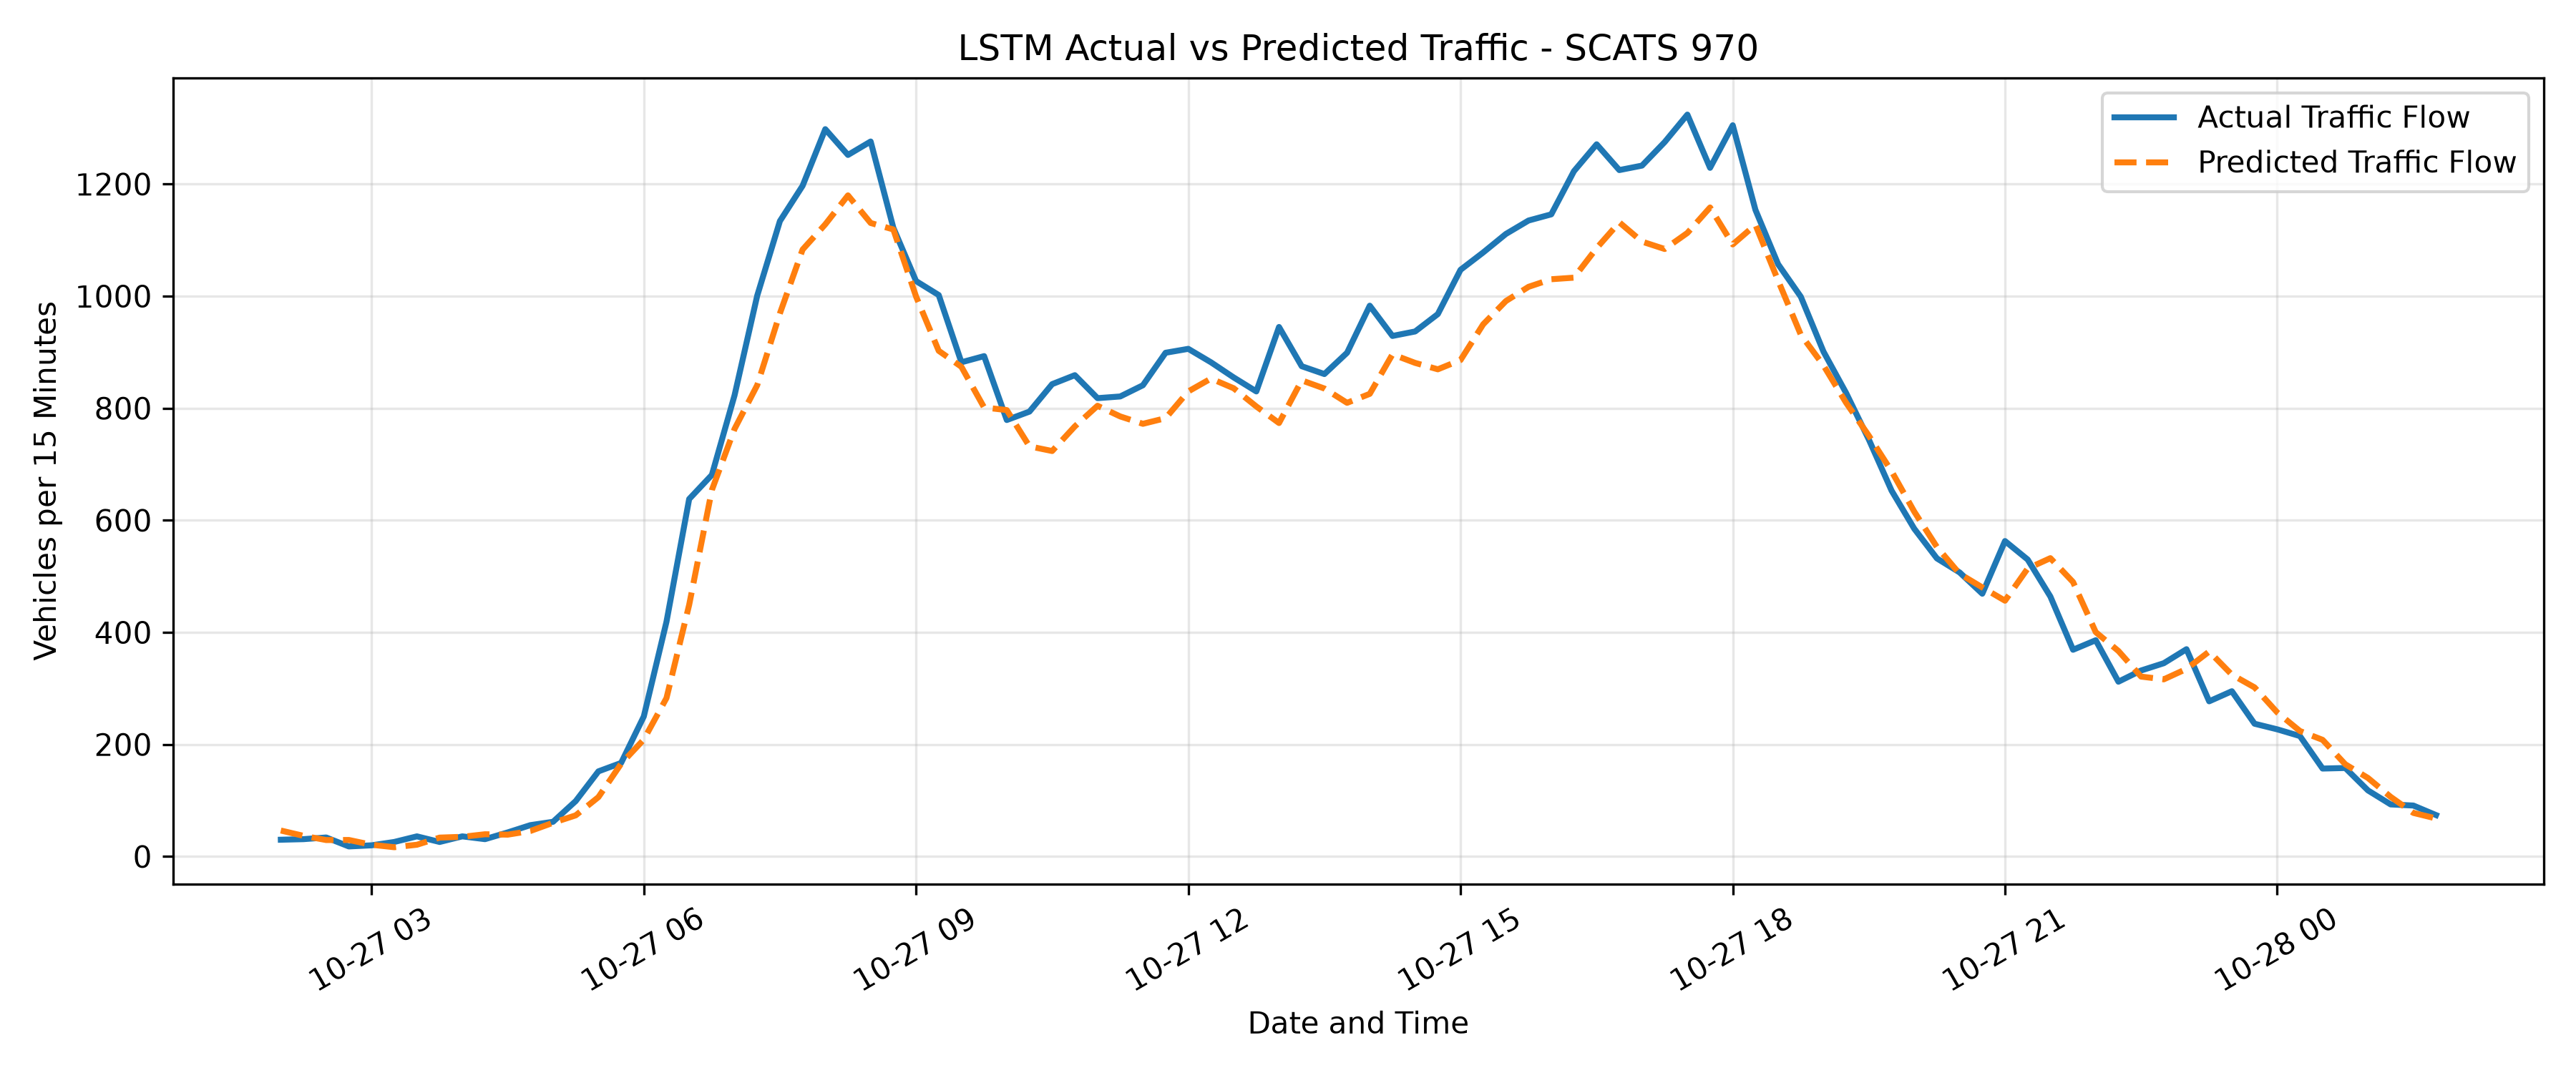

Data behind this chart, as committed beside it:
scats_id, timestamp, actual, predicted
970, 2006-10-27 02:00:00, 30, 46.41
970, 2006-10-27 02:15:00, 31.0, 36.96
970, 2006-10-27 02:30:00, 34.0, 29.41
970, 2006-10-27 02:45:00, 18.0, 29.55
970, 2006-10-27 03:00:00, 20.0, 21.02
970, 2006-10-27 03:15:00, 26, 16.63
970, 2006-10-27 03:30:00, 36.0, 21.05
970, 2006-10-27 03:45:00, 26, 33.78
970, 2006-10-27 04:00:00, 36.0, 35.18
970, 2006-10-27 04:15:00, 31.0, 39.77
970, 2006-10-27 04:30:00, 43.0, 39.03
970, 2006-10-27 04:45:00, 56.0, 45.58
970, 2006-10-27 05:00:00, 62.0, 60.23
970, 2006-10-27 05:15:00, 99.0, 73.49
970, 2006-10-27 05:30:00, 152.0, 106
970, 2006-10-27 05:45:00, 167.0, 165.5
970, 2006-10-27 06:00:00, 250.0, 208.8
970, 2006-10-27 06:15:00, 419, 282.8
970, 2006-10-27 06:30:00, 638.0, 449.2
970, 2006-10-27 06:45:00, 681.0, 654
970, 2006-10-27 07:00:00, 823.0, 763.1
970, 2006-10-27 07:15:00, 1001, 841.2
970, 2006-10-27 07:30:00, 1134, 969.3
970, 2006-10-27 07:45:00, 1197, 1083
970, 2006-10-27 08:00:00, 1298, 1128
970, 2006-10-27 08:15:00, 1252, 1180
970, 2006-10-27 08:30:00, 1276, 1131
970, 2006-10-27 08:45:00, 1122, 1119
970, 2006-10-27 09:00:00, 1027, 999.5
970, 2006-10-27 09:15:00, 1002, 902.5
970, 2006-10-27 09:30:00, 882, 873.9
970, 2006-10-27 09:45:00, 893, 801.4
970, 2006-10-27 10:00:00, 779.0, 796.7
970, 2006-10-27 10:15:00, 794.0, 732
970, 2006-10-27 10:30:00, 843, 723.7
970, 2006-10-27 10:45:00, 859.0, 767.6
970, 2006-10-27 11:00:00, 818.0, 804.4
970, 2006-10-27 11:15:00, 821, 785.4
970, 2006-10-27 11:30:00, 841.0, 772.2
970, 2006-10-27 11:45:00, 899, 782.3
970, 2006-10-27 12:00:00, 906.0, 830
970, 2006-10-27 12:15:00, 882, 852.9
970, 2006-10-27 12:30:00, 855, 835.7
970, 2006-10-27 12:45:00, 830.0, 803.2
970, 2006-10-27 13:00:00, 945.0, 773.6
970, 2006-10-27 13:15:00, 875.0, 849.7
970, 2006-10-27 13:30:00, 861.0, 835.2
970, 2006-10-27 13:45:00, 899, 809.6
970, 2006-10-27 14:00:00, 983, 825.7
970, 2006-10-27 14:15:00, 929.0, 896.1
970, 2006-10-27 14:30:00, 937, 880.9
970, 2006-10-27 14:45:00, 968.0, 869.5
970, 2006-10-27 15:00:00, 1047, 885.9
970, 2006-10-27 15:15:00, 1078, 949.8
970, 2006-10-27 15:30:00, 1111, 991.3
970, 2006-10-27 15:45:00, 1135, 1017
970, 2006-10-27 16:00:00, 1146, 1030
970, 2006-10-27 16:15:00, 1223, 1033
970, 2006-10-27 16:30:00, 1271, 1086
970, 2006-10-27 16:45:00, 1225, 1132
... 36 more rows
